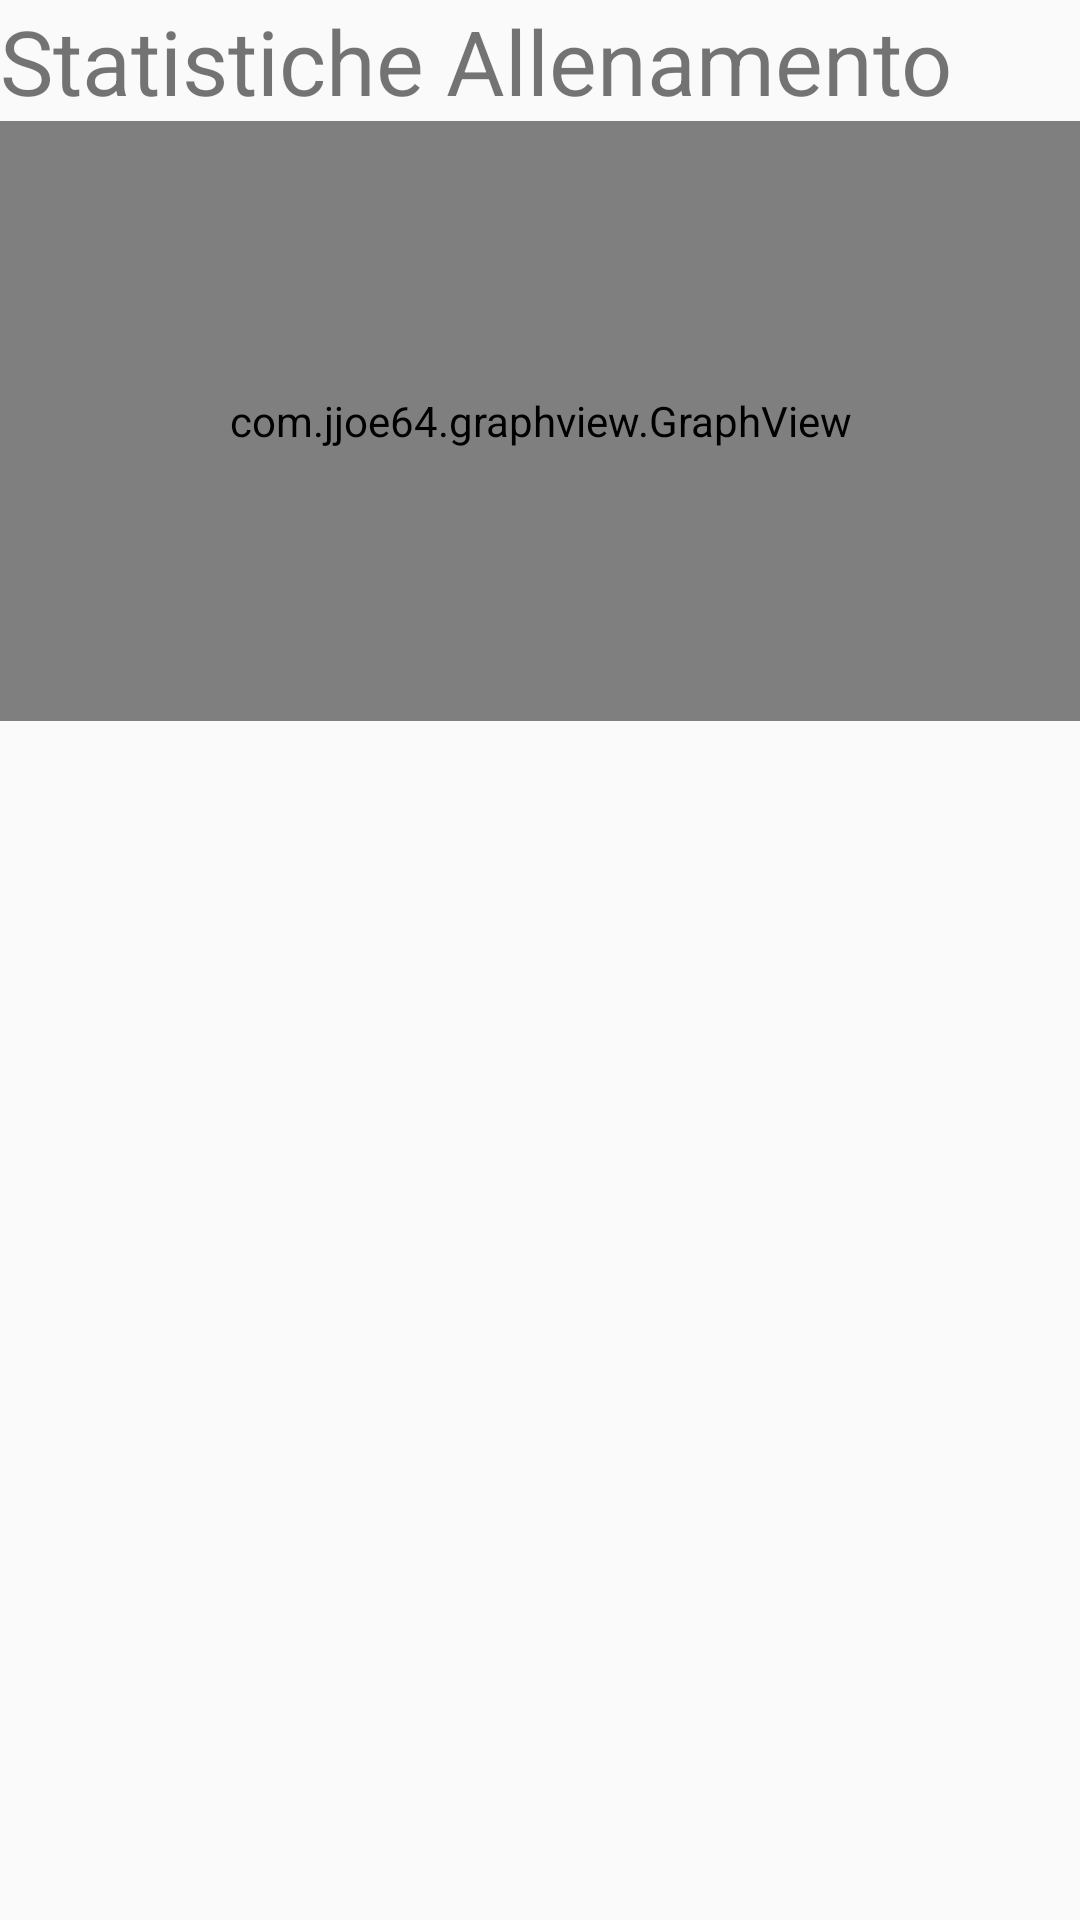

Android layout source for this screen:
<!-- AndroidManifest.xml: application theme AppTheme -->
<!-- res/layout/activity_workout_statistics.xml -->
<?xml version="1.0" encoding="utf-8"?>
<LinearLayout xmlns:android="http://schemas.android.com/apk/res/android"
    android:layout_width="match_parent"
    android:layout_height="match_parent"
    android:orientation="vertical">
    
    <TextView
        android:id="@+id/textViewMainTitle"
        android:layout_width="wrap_content"
        android:layout_height="wrap_content"
        android:text="@string/training_statistics_activity_title" 
        android:textSize="30sp"/>
    
    
    <com.jjoe64.graphview.GraphView
        android:layout_width="match_parent"
        android:layout_height="200dip"
        android:id="@+id/graph" /> 

</LinearLayout>
<!-- resources referenced by this layout -->
<resources>
  <string name="training_statistics_activity_title">Statistiche Allenamento</string>
  <style name="AppTheme" parent="AppBaseTheme">
          
      </style>
  <style name="AppBaseTheme" parent="Theme.AppCompat.Light.DarkActionBar">
          
      </style>
</resources>
